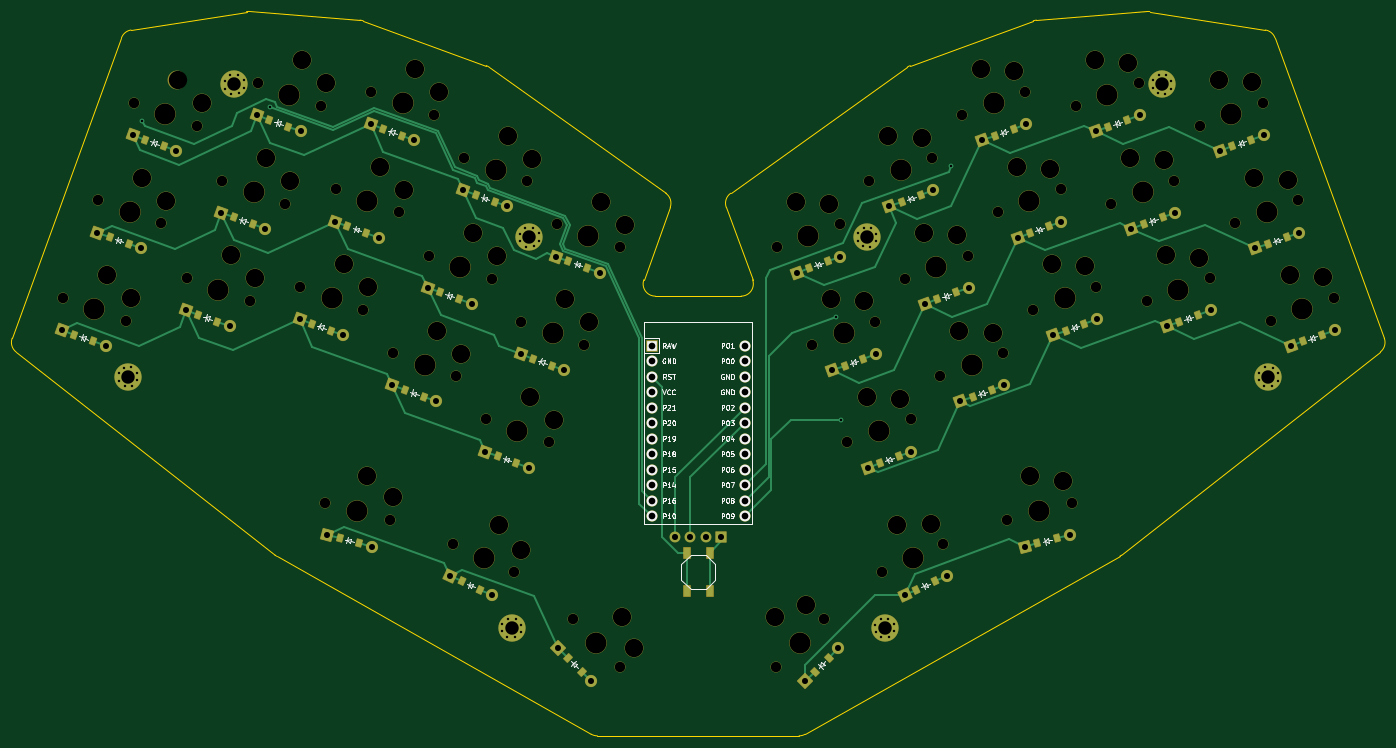
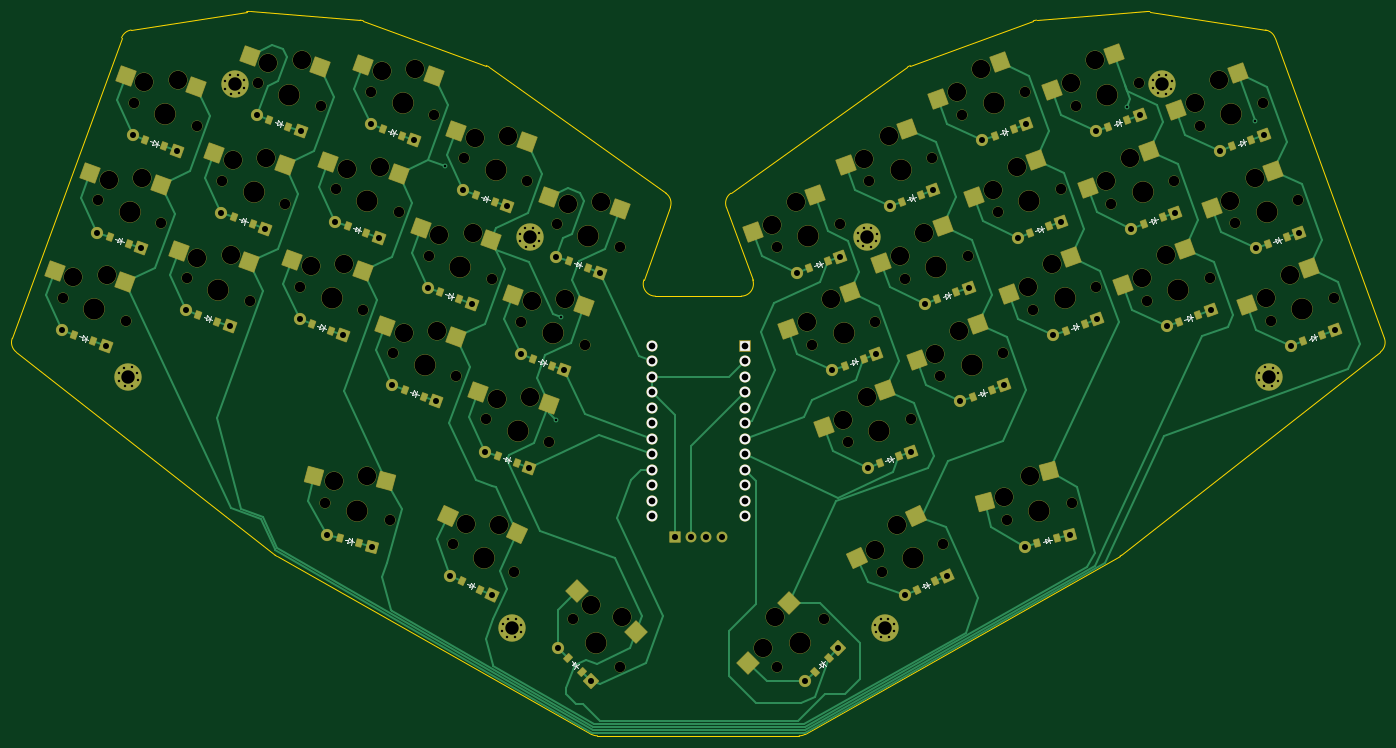
Circuit board: 11 layer files. Board 224.9 x 118.7 mm.
- bottom_copper: lazyboy36-B_Cu.gbr (39135 bytes)
- bottom_mask: lazyboy36-B_Mask.gbr (19738 bytes)
- paste: lazyboy36-B_Paste.gbr (6710 bytes)
- bottom_silk: lazyboy36-B_Silkscreen.gbr (14562 bytes)
- outline: lazyboy36-Edge_Cuts.gbr (2865 bytes)
- top_copper: lazyboy36-F_Cu.gbr (27721 bytes)
- top_mask: lazyboy36-F_Mask.gbr (17037 bytes)
- paste: lazyboy36-F_Paste.gbr (3828 bytes)
- top_silk: lazyboy36-F_Silkscreen.gbr (61264 bytes)
- drill: lazyboy36-NPTH.drl (3304 bytes)
- drill: lazyboy36-PTH.drl (3416 bytes)

=== bottom_copper: lazyboy36-B_Cu.gbr (39135 bytes, source omitted) ===
=== bottom_mask: lazyboy36-B_Mask.gbr (19738 bytes, source omitted) ===
=== paste: lazyboy36-B_Paste.gbr (6710 bytes, source omitted) ===
=== bottom_silk: lazyboy36-B_Silkscreen.gbr (14562 bytes, source omitted) ===
=== outline: lazyboy36-Edge_Cuts.gbr ===
%TF.GenerationSoftware,KiCad,Pcbnew,8.0.1*%
%TF.CreationDate,2024-04-14T13:59:04+09:00*%
%TF.ProjectId,lazyboy36,6c617a79-626f-4793-9336-2e6b69636164,v1.0.0*%
%TF.SameCoordinates,Original*%
%TF.FileFunction,Profile,NP*%
%FSLAX46Y46*%
G04 Gerber Fmt 4.6, Leading zero omitted, Abs format (unit mm)*
G04 Created by KiCad (PCBNEW 8.0.1) date 2024-04-14 13:59:04*
%MOMM*%
%LPD*%
G01*
G04 APERTURE LIST*
%TA.AperFunction,Profile*%
%ADD10C,0.150000*%
%TD*%
G04 APERTURE END LIST*
D10*
X172281505Y-199733552D02*
X139209959Y-199733569D01*
X248696971Y-84069590D02*
G75*
G02*
X250261621Y-85360614I-314671J-1975010D01*
G01*
X268174302Y-134575364D02*
G75*
G02*
X267529469Y-136832898I-1879402J-684036D01*
G01*
X61229873Y-85360620D02*
G75*
G02*
X62794493Y-84069578I1879427J-684080D01*
G01*
X86408051Y-170135950D02*
X43961993Y-136832894D01*
X148715516Y-127680992D02*
G75*
G02*
X146836037Y-124996922I-116J1999992D01*
G01*
X164655326Y-124996952D02*
X160337835Y-113134709D01*
X43961989Y-136832907D02*
G75*
G02*
X43317176Y-134575377I1234311J1573407D01*
G01*
X164655325Y-124996952D02*
G75*
G02*
X162775945Y-127680906I-1879425J-683948D01*
G01*
X121486698Y-90154963D02*
X150436340Y-110822924D01*
X62794494Y-84069583D02*
X81732724Y-81051557D01*
X139209959Y-199733569D02*
G75*
G02*
X138225233Y-199474321I41J1999969D01*
G01*
X138225225Y-199474335D02*
X86657867Y-170303232D01*
X160337835Y-113134709D02*
G75*
G02*
X161055132Y-110822934I1879465J684009D01*
G01*
X225083420Y-170135956D02*
G75*
G02*
X224833594Y-170303232I-1233920J1572656D01*
G01*
X81732723Y-81051559D02*
G75*
G02*
X82203564Y-81032744I314677J-1974041D01*
G01*
X224833597Y-170303237D02*
X173266240Y-199474324D01*
X211171656Y-82450852D02*
X229287919Y-81032741D01*
X250261594Y-85360624D02*
X268174315Y-134575372D01*
X86657867Y-170303231D02*
G75*
G02*
X86408055Y-170135945I985433J1741731D01*
G01*
X148715516Y-127680992D02*
X162775945Y-127680987D01*
X190004765Y-90154967D02*
G75*
G02*
X190482811Y-89903326I1162135J-1627833D01*
G01*
X229287919Y-81032746D02*
G75*
G02*
X229758737Y-81051549I156081J-1995754D01*
G01*
X150436340Y-110822924D02*
G75*
G02*
X151153652Y-113134722I-1162140J-1627776D01*
G01*
X173266240Y-199474324D02*
G75*
G02*
X172281505Y-199733571I-984740J1740624D01*
G01*
X267529475Y-136832906D02*
X225083420Y-170135956D01*
X151153631Y-113134714D02*
X146836129Y-124996956D01*
X82203564Y-81032743D02*
X100319806Y-82450853D01*
X161055121Y-110822919D02*
X190004764Y-90154966D01*
X100319806Y-82450853D02*
G75*
G02*
X100847768Y-82565358I-156006J-1993747D01*
G01*
X210643691Y-82565368D02*
G75*
G02*
X211171656Y-82450847I684009J-1879132D01*
G01*
X100847765Y-82565365D02*
X121008658Y-89903329D01*
X121008658Y-89903329D02*
G75*
G02*
X121486696Y-90154966I-684358J-1879971D01*
G01*
X229758736Y-81051555D02*
X248696954Y-84069589D01*
X190482812Y-89903329D02*
X210643691Y-82565368D01*
X43317168Y-134575374D02*
X61229869Y-85360621D01*
M02*

=== top_copper: lazyboy36-F_Cu.gbr (27721 bytes, source omitted) ===
=== top_mask: lazyboy36-F_Mask.gbr (17037 bytes, source omitted) ===
=== paste: lazyboy36-F_Paste.gbr ===
%TF.GenerationSoftware,KiCad,Pcbnew,8.0.1*%
%TF.CreationDate,2024-04-14T13:59:04+09:00*%
%TF.ProjectId,lazyboy36,6c617a79-626f-4793-9336-2e6b69636164,v1.0.0*%
%TF.SameCoordinates,Original*%
%TF.FileFunction,Paste,Top*%
%TF.FilePolarity,Positive*%
%FSLAX46Y46*%
G04 Gerber Fmt 4.6, Leading zero omitted, Abs format (unit mm)*
G04 Created by KiCad (PCBNEW 8.0.1) date 2024-04-14 13:59:04*
%MOMM*%
%LPD*%
G01*
G04 APERTURE LIST*
G04 Aperture macros list*
%AMRotRect*
0 Rectangle, with rotation*
0 The origin of the aperture is its center*
0 $1 length*
0 $2 width*
0 $3 Rotation angle, in degrees counterclockwise*
0 Add horizontal line*
21,1,$1,$2,0,0,$3*%
G04 Aperture macros list end*
%ADD10R,1.100000X1.800000*%
%ADD11RotRect,0.900000X1.200000X340.000000*%
%ADD12RotRect,0.900000X1.200000X20.000000*%
%ADD13RotRect,0.900000X1.200000X25.000000*%
%ADD14RotRect,0.900000X1.200000X45.000000*%
%ADD15RotRect,0.900000X1.200000X315.000000*%
%ADD16RotRect,0.900000X1.200000X335.000000*%
%ADD17RotRect,0.900000X1.200000X345.000000*%
%ADD18RotRect,0.900000X1.200000X15.000000*%
G04 APERTURE END LIST*
D10*
%TO.C,B1*%
X157595730Y-169805495D03*
X157595726Y-176005492D03*
X153895734Y-169805498D03*
X153895730Y-176005495D03*
%TD*%
D11*
%TO.C,D2*%
X59302831Y-117992675D03*
X62403817Y-119121339D03*
%TD*%
D12*
%TO.C,D19*%
X254901989Y-135096119D03*
X258002971Y-133967455D03*
%TD*%
D13*
%TO.C,D35*%
X191506985Y-175788528D03*
X194497797Y-174393888D03*
%TD*%
D11*
%TO.C,D3*%
X65117168Y-102017911D03*
X68218154Y-103146575D03*
%TD*%
D14*
%TO.C,D36*%
X174823250Y-189233024D03*
X177156700Y-186899570D03*
%TD*%
D12*
%TO.C,D20*%
X249087655Y-119121349D03*
X252188637Y-117992685D03*
%TD*%
%TO.C,D32*%
X179719678Y-139048348D03*
X182820660Y-137919684D03*
%TD*%
%TO.C,D31*%
X185534034Y-155023110D03*
X188635016Y-153894446D03*
%TD*%
%TO.C,D22*%
X234567326Y-131855557D03*
X237668308Y-130726893D03*
%TD*%
D11*
%TO.C,D4*%
X73823152Y-130726890D03*
X76924138Y-131855554D03*
%TD*%
D12*
%TO.C,D28*%
X200738393Y-144168296D03*
X203839375Y-143039632D03*
%TD*%
D11*
%TO.C,D9*%
X104076410Y-100235248D03*
X107177396Y-101363912D03*
%TD*%
D15*
%TO.C,D18*%
X134334767Y-186899569D03*
X136668221Y-189233019D03*
%TD*%
D11*
%TO.C,D8*%
X98262058Y-116210019D03*
X101363044Y-117338683D03*
%TD*%
D12*
%TO.C,D27*%
X204314082Y-101363917D03*
X207415064Y-100235253D03*
%TD*%
%TO.C,D29*%
X194924049Y-128193523D03*
X198025031Y-127064859D03*
%TD*%
%TO.C,D24*%
X222938635Y-99906026D03*
X226039617Y-98777362D03*
%TD*%
D11*
%TO.C,D14*%
X128670796Y-137919676D03*
X131771782Y-139048340D03*
%TD*%
D16*
%TO.C,D17*%
X116993667Y-174393893D03*
X119984483Y-175788531D03*
%TD*%
D11*
%TO.C,D13*%
X122856454Y-153894451D03*
X125957440Y-155023115D03*
%TD*%
D17*
%TO.C,D16*%
X96981573Y-167336378D03*
X100169129Y-168190478D03*
%TD*%
D11*
%TO.C,D11*%
X113466425Y-127064840D03*
X116567411Y-128193504D03*
%TD*%
%TO.C,D1*%
X53488484Y-133967460D03*
X56589470Y-135096124D03*
%TD*%
D12*
%TO.C,D23*%
X228752984Y-115880779D03*
X231853966Y-114752115D03*
%TD*%
%TO.C,D30*%
X189109706Y-112218730D03*
X192210688Y-111090066D03*
%TD*%
%TO.C,D21*%
X243273310Y-103146564D03*
X246374292Y-102017900D03*
%TD*%
D11*
%TO.C,D12*%
X119280760Y-111090074D03*
X122381746Y-112218738D03*
%TD*%
%TO.C,D7*%
X92447717Y-132184787D03*
X95548703Y-133313451D03*
%TD*%
D12*
%TO.C,D33*%
X173905342Y-123073553D03*
X177006324Y-121944889D03*
%TD*%
%TO.C,D25*%
X215942761Y-133313459D03*
X219043743Y-132184795D03*
%TD*%
D11*
%TO.C,D10*%
X107652079Y-143039626D03*
X110753065Y-144168290D03*
%TD*%
%TO.C,D5*%
X79637488Y-114752122D03*
X82738474Y-115880786D03*
%TD*%
%TO.C,D15*%
X134485135Y-121944900D03*
X137586121Y-123073564D03*
%TD*%
%TO.C,D6*%
X85451840Y-98777357D03*
X88552826Y-99906021D03*
%TD*%
D12*
%TO.C,D26*%
X210128411Y-117338681D03*
X213229393Y-116210017D03*
%TD*%
D18*
%TO.C,D34*%
X211322347Y-168190465D03*
X214509899Y-167336363D03*
%TD*%
M02*

=== top_silk: lazyboy36-F_Silkscreen.gbr (61264 bytes, source omitted) ===
=== drill: lazyboy36-NPTH.drl ===
M48
; DRILL file {KiCad 8.0.1} date 2024-04-14T13:59:15+0900
; FORMAT={-:-/ absolute / inch / decimal}
; #@! TF.CreationDate,2024-04-14T13:59:15+09:00
; #@! TF.GenerationSoftware,Kicad,Pcbnew,8.0.1
; #@! TF.FileFunction,NonPlated,1,2,NPTH
FMAT,2
INCH
; #@! TA.AperFunction,NonPlated,NPTH,ComponentDrill
T1C0.0670
; #@! TA.AperFunction,NonPlated,NPTH,ComponentDrill
T2C0.1181
; #@! TA.AperFunction,NonPlated,NPTH,ComponentDrill
T3C0.1350
%
G90
G05
T1
X2.0307Y-5.0375
X2.2596Y-4.4086
X2.4377Y-5.1856
X2.4886Y-3.7796
X2.6666Y-4.5567
X2.8313Y-4.9099
X2.8955Y-3.9278
X3.0602Y-4.281
X3.2383Y-5.058
X3.2891Y-3.6521
X3.4672Y-4.4291
X3.5646Y-4.9673
X3.6961Y-3.8002
X3.7227Y-6.3587
X3.7935Y-4.3384
X3.9715Y-5.1154
X4.0224Y-3.7094
X4.141Y-6.4708
X4.1632Y-5.3947
X4.2004Y-4.4865
X4.3921Y-4.7657
X4.4293Y-3.8576
X4.5519Y-6.6234
X4.5701Y-5.5428
X4.621Y-4.1368
X4.7618Y-5.822
X4.799Y-4.9139
X4.9444Y-6.8065
X4.9907Y-5.1931
X5.0279Y-4.2849
X5.1687Y-5.9701
X5.2196Y-4.5642
X5.3208Y-7.1119
X5.3976Y-5.3412
X5.6265Y-4.7123
X5.627Y-7.4181
X6.6364Y-7.4181
X6.6369Y-4.7123
X6.8658Y-5.3412
X6.9427Y-7.1119
X7.0439Y-4.5642
X7.0947Y-5.9701
X7.2355Y-4.2849
X7.2728Y-5.1931
X7.3191Y-6.8065
X7.4644Y-4.9139
X7.5017Y-5.822
X7.6425Y-4.1368
X7.6933Y-5.5428
X7.7116Y-6.6234
X7.8341Y-3.8576
X7.8714Y-4.7657
X8.063Y-4.4865
X8.1003Y-5.3947
X8.1224Y-6.4708
X8.2411Y-3.7094
X8.2919Y-5.1154
X8.47Y-4.3384
X8.5407Y-6.3587
X8.5674Y-3.8002
X8.6989Y-4.9673
X8.7963Y-4.4291
X8.9743Y-3.6521
X9.0252Y-5.058
X9.2032Y-4.281
X9.3679Y-3.9278
X9.4321Y-4.9099
X9.5968Y-4.5567
X9.7749Y-3.7796
X9.8258Y-5.1856
X10.0038Y-4.4086
X10.2327Y-5.0375
T2
X2.3143Y-4.8914
X2.4697Y-5.0401
X2.5432Y-4.2625
X2.6986Y-4.4112
X2.7722Y-3.6336
X2.9275Y-3.7823
X3.1149Y-4.7638
X3.2703Y-4.9126
X3.3438Y-4.1349
X3.4992Y-4.2836
X3.5727Y-3.506
X3.7281Y-3.6547
X3.8482Y-4.8212
X3.9925Y-6.1884
X4.0035Y-4.97
X4.0771Y-4.1923
X4.1602Y-6.3231
X4.2324Y-4.341
X4.306Y-3.5634
X4.4468Y-5.2486
X4.4613Y-3.7121
X4.6021Y-5.3973
X4.6757Y-4.6197
X4.831Y-4.7684
X4.8471Y-6.5026
X4.9046Y-3.9907
X4.9889Y-6.6643
X5.0454Y-5.676
X5.0599Y-4.1395
X5.2007Y-5.8247
X5.2743Y-5.047
X5.4296Y-5.1957
X5.5032Y-4.4181
X5.6395Y-7.0993
X5.6585Y-4.5668
X5.7175Y-7.2998
X6.6239Y-7.0993
X6.7603Y-4.4181
X6.8243Y-7.0214
X6.9749Y-4.4322
X6.9892Y-5.047
X7.2038Y-5.0611
X7.2181Y-5.676
X7.3589Y-3.9907
X7.4163Y-6.5026
X7.4327Y-5.69
X7.5735Y-4.0048
X7.5878Y-4.6197
X7.6313Y-6.4979
X7.8024Y-4.6337
X7.8167Y-5.2486
X7.9575Y-3.5634
X8.0313Y-5.2627
X8.1721Y-3.5774
X8.1864Y-4.1923
X8.2709Y-6.1884
X8.401Y-4.2064
X8.4153Y-4.8212
X8.4835Y-6.2212
X8.6299Y-4.8353
X8.6907Y-3.506
X8.9053Y-3.52
X8.9196Y-4.1349
X9.1342Y-4.149
X9.1485Y-4.7638
X9.3631Y-4.7779
X9.4913Y-3.6336
X9.7059Y-3.6476
X9.7202Y-4.2625
X9.9348Y-4.2766
X9.9491Y-4.8914
X10.1637Y-4.9055
T3
X2.2342Y-5.1115
X2.4631Y-4.4826
X2.692Y-3.8537
X3.0348Y-4.984
X3.2637Y-4.355
X3.4926Y-3.7261
X3.768Y-5.0414
X3.9319Y-6.4147
X3.997Y-4.4124
X4.2259Y-3.7835
X4.3666Y-5.4687
X4.5956Y-4.8398
X4.7481Y-6.7149
X4.8245Y-4.2109
X4.9652Y-5.8961
X5.1941Y-5.2671
X5.4231Y-4.6382
X5.4739Y-7.265
X6.7895Y-7.265
X6.8404Y-4.6382
X7.0693Y-5.2671
X7.2982Y-5.8961
X7.439Y-4.2109
X7.5153Y-6.7149
X7.6679Y-4.8398
X7.8968Y-5.4687
X8.0376Y-3.7835
X8.2665Y-4.4124
X8.3316Y-6.4147
X8.4954Y-5.0414
X8.7708Y-3.7261
X8.9997Y-4.355
X9.2287Y-4.984
X9.5714Y-3.8537
X9.8003Y-4.4826
X10.0292Y-5.1115
M30

=== drill: lazyboy36-PTH.drl ===
M48
; DRILL file {KiCad 8.0.1} date 2024-04-14T13:59:15+0900
; FORMAT={-:-/ absolute / inch / decimal}
; #@! TF.CreationDate,2024-04-14T13:59:15+09:00
; #@! TF.GenerationSoftware,Kicad,Pcbnew,8.0.1
; #@! TF.FileFunction,Plated,1,2,PTH
FMAT,2
INCH
; #@! TA.AperFunction,Plated,PTH,ViaDrill
T1C0.0157
; #@! TA.AperFunction,Plated,PTH,ComponentDrill
T2C0.0157
; #@! TA.AperFunction,Plated,PTH,ComponentDrill
T3C0.0390
; #@! TA.AperFunction,Plated,PTH,ComponentDrill
T4C0.0394
; #@! TA.AperFunction,Plated,PTH,ComponentDrill
T5C0.0430
; #@! TA.AperFunction,Plated,PTH,ComponentDrill
T6C0.0866
%
G90
G05
T1
X2.5434Y-3.8944
X3.366Y-3.8041
X7.0207Y-5.1603
X7.0531Y-5.8231
X7.7641Y-4.1892
T2
X2.3917Y-5.525
X2.3938Y-5.5747
X2.4253Y-5.4883
X2.4305Y-5.6082
X2.4749Y-5.4862
X2.4802Y-5.6061
X2.5116Y-5.5197
X2.5138Y-5.5694
X3.0784Y-3.6382
X3.0806Y-3.6879
X3.112Y-3.6015
X3.1172Y-3.7215
X3.1617Y-3.5994
X3.1669Y-3.7193
X3.1983Y-3.633
X3.2005Y-3.6826
X4.8668Y-7.1902
X4.8689Y-7.1405
X4.9004Y-7.2269
X4.9056Y-7.1069
X4.95Y-7.229
X4.9553Y-7.1091
X4.9819Y-4.6243
X4.9841Y-4.674
X4.9867Y-7.1954
X4.9889Y-7.1458
X5.0155Y-4.5876
X5.0208Y-4.7076
X5.0652Y-4.5855
X5.0704Y-4.7054
X5.1018Y-4.6191
X5.104Y-4.6687
X7.1594Y-4.6687
X7.1616Y-4.6191
X7.193Y-4.7054
X7.1983Y-4.5855
X7.2427Y-4.7076
X7.2479Y-4.5876
X7.2746Y-7.1458
X7.2767Y-7.1954
X7.2793Y-4.674
X7.2815Y-4.6243
X7.3082Y-7.1091
X7.3134Y-7.229
X7.3578Y-7.1069
X7.3631Y-7.2269
X7.3945Y-7.1405
X7.3967Y-7.1902
X9.0629Y-3.6826
X9.0651Y-3.633
X9.0965Y-3.7193
X9.1018Y-3.5994
X9.1462Y-3.7215
X9.1514Y-3.6015
X9.1829Y-3.6879
X9.185Y-3.6382
X9.7497Y-5.5694
X9.7518Y-5.5197
X9.7833Y-5.6061
X9.7885Y-5.4862
X9.8329Y-5.6082
X9.8382Y-5.4883
X9.8696Y-5.5747
X9.8718Y-5.525
T3
X2.0259Y-5.2452
X2.2548Y-4.6163
X2.3078Y-5.3478
X2.4838Y-3.9874
X2.5368Y-4.7189
X2.7657Y-4.09
X2.8265Y-5.1176
X3.0554Y-4.4887
X3.1084Y-5.2202
X3.2843Y-3.8598
X3.3373Y-4.5913
X3.5598Y-5.175
X3.5662Y-3.9624
X3.736Y-6.566
X3.7887Y-4.5461
X3.8417Y-5.2776
X4.0176Y-3.9172
X4.0258Y-6.6437
X4.0706Y-4.6487
X4.1584Y-5.6024
X4.2995Y-4.0198
X4.3873Y-4.9735
X4.4403Y-5.705
X4.529Y-6.83
X4.6162Y-4.3445
X4.6692Y-5.0761
X4.757Y-6.0298
X4.8009Y-6.9567
X4.8981Y-4.4471
X4.9859Y-5.4008
X5.0389Y-6.1324
X5.2148Y-4.7719
X5.2286Y-7.2981
X5.2678Y-5.5034
X5.4408Y-7.5103
X5.4967Y-4.8745
X6.7668Y-4.8745
X6.8227Y-7.5103
X6.9957Y-5.5034
X7.0348Y-7.2981
X7.0487Y-4.7719
X7.2246Y-6.1324
X7.2776Y-5.4008
X7.3654Y-4.4471
X7.4626Y-6.9567
X7.5065Y-6.0298
X7.5943Y-5.0761
X7.6473Y-4.3445
X7.7345Y-6.83
X7.8232Y-5.705
X7.8762Y-4.9735
X7.964Y-4.0198
X8.1051Y-5.6024
X8.1929Y-4.6487
X8.2376Y-6.6437
X8.2459Y-3.9172
X8.4218Y-5.2776
X8.4748Y-4.5461
X8.5274Y-6.566
X8.6972Y-3.9624
X8.7037Y-5.175
X8.9261Y-4.5913
X8.9791Y-3.8598
X9.155Y-5.2202
X9.208Y-4.4887
X9.4369Y-5.1176
X9.4978Y-4.09
X9.7267Y-4.7189
X9.7797Y-3.9874
X9.9556Y-5.3478
X10.0086Y-4.6163
X10.2375Y-5.2452
T4
X5.9813Y-6.5811
X6.0813Y-6.5811
X6.1813Y-6.5811
X6.2813Y-6.5811
T5
X5.8317Y-6.3461
X5.8317Y-5.3461
X5.8317Y-5.5461
X5.8317Y-5.7461
X5.8317Y-5.8461
X5.8317Y-6.0461
X5.8317Y-6.2461
X5.8317Y-5.9461
X5.8317Y-6.4461
X5.8317Y-5.4461
X5.8317Y-5.6461
X5.8317Y-6.1461
X6.4317Y-5.6461
X6.4317Y-6.1461
X6.4317Y-6.3461
X6.4317Y-5.3461
X6.4317Y-5.8461
X6.4317Y-5.5461
X6.4317Y-5.7461
X6.4317Y-5.9461
X6.4317Y-6.0461
X6.4317Y-6.2461
X6.4317Y-6.4461
X6.4317Y-5.4461
T6
X2.4527Y-5.5472
X3.1395Y-3.6604
X4.9278Y-7.168
X5.043Y-4.6465
X7.2205Y-4.6465
X7.3356Y-7.168
X9.124Y-3.6604
X9.8107Y-5.5472
M30

